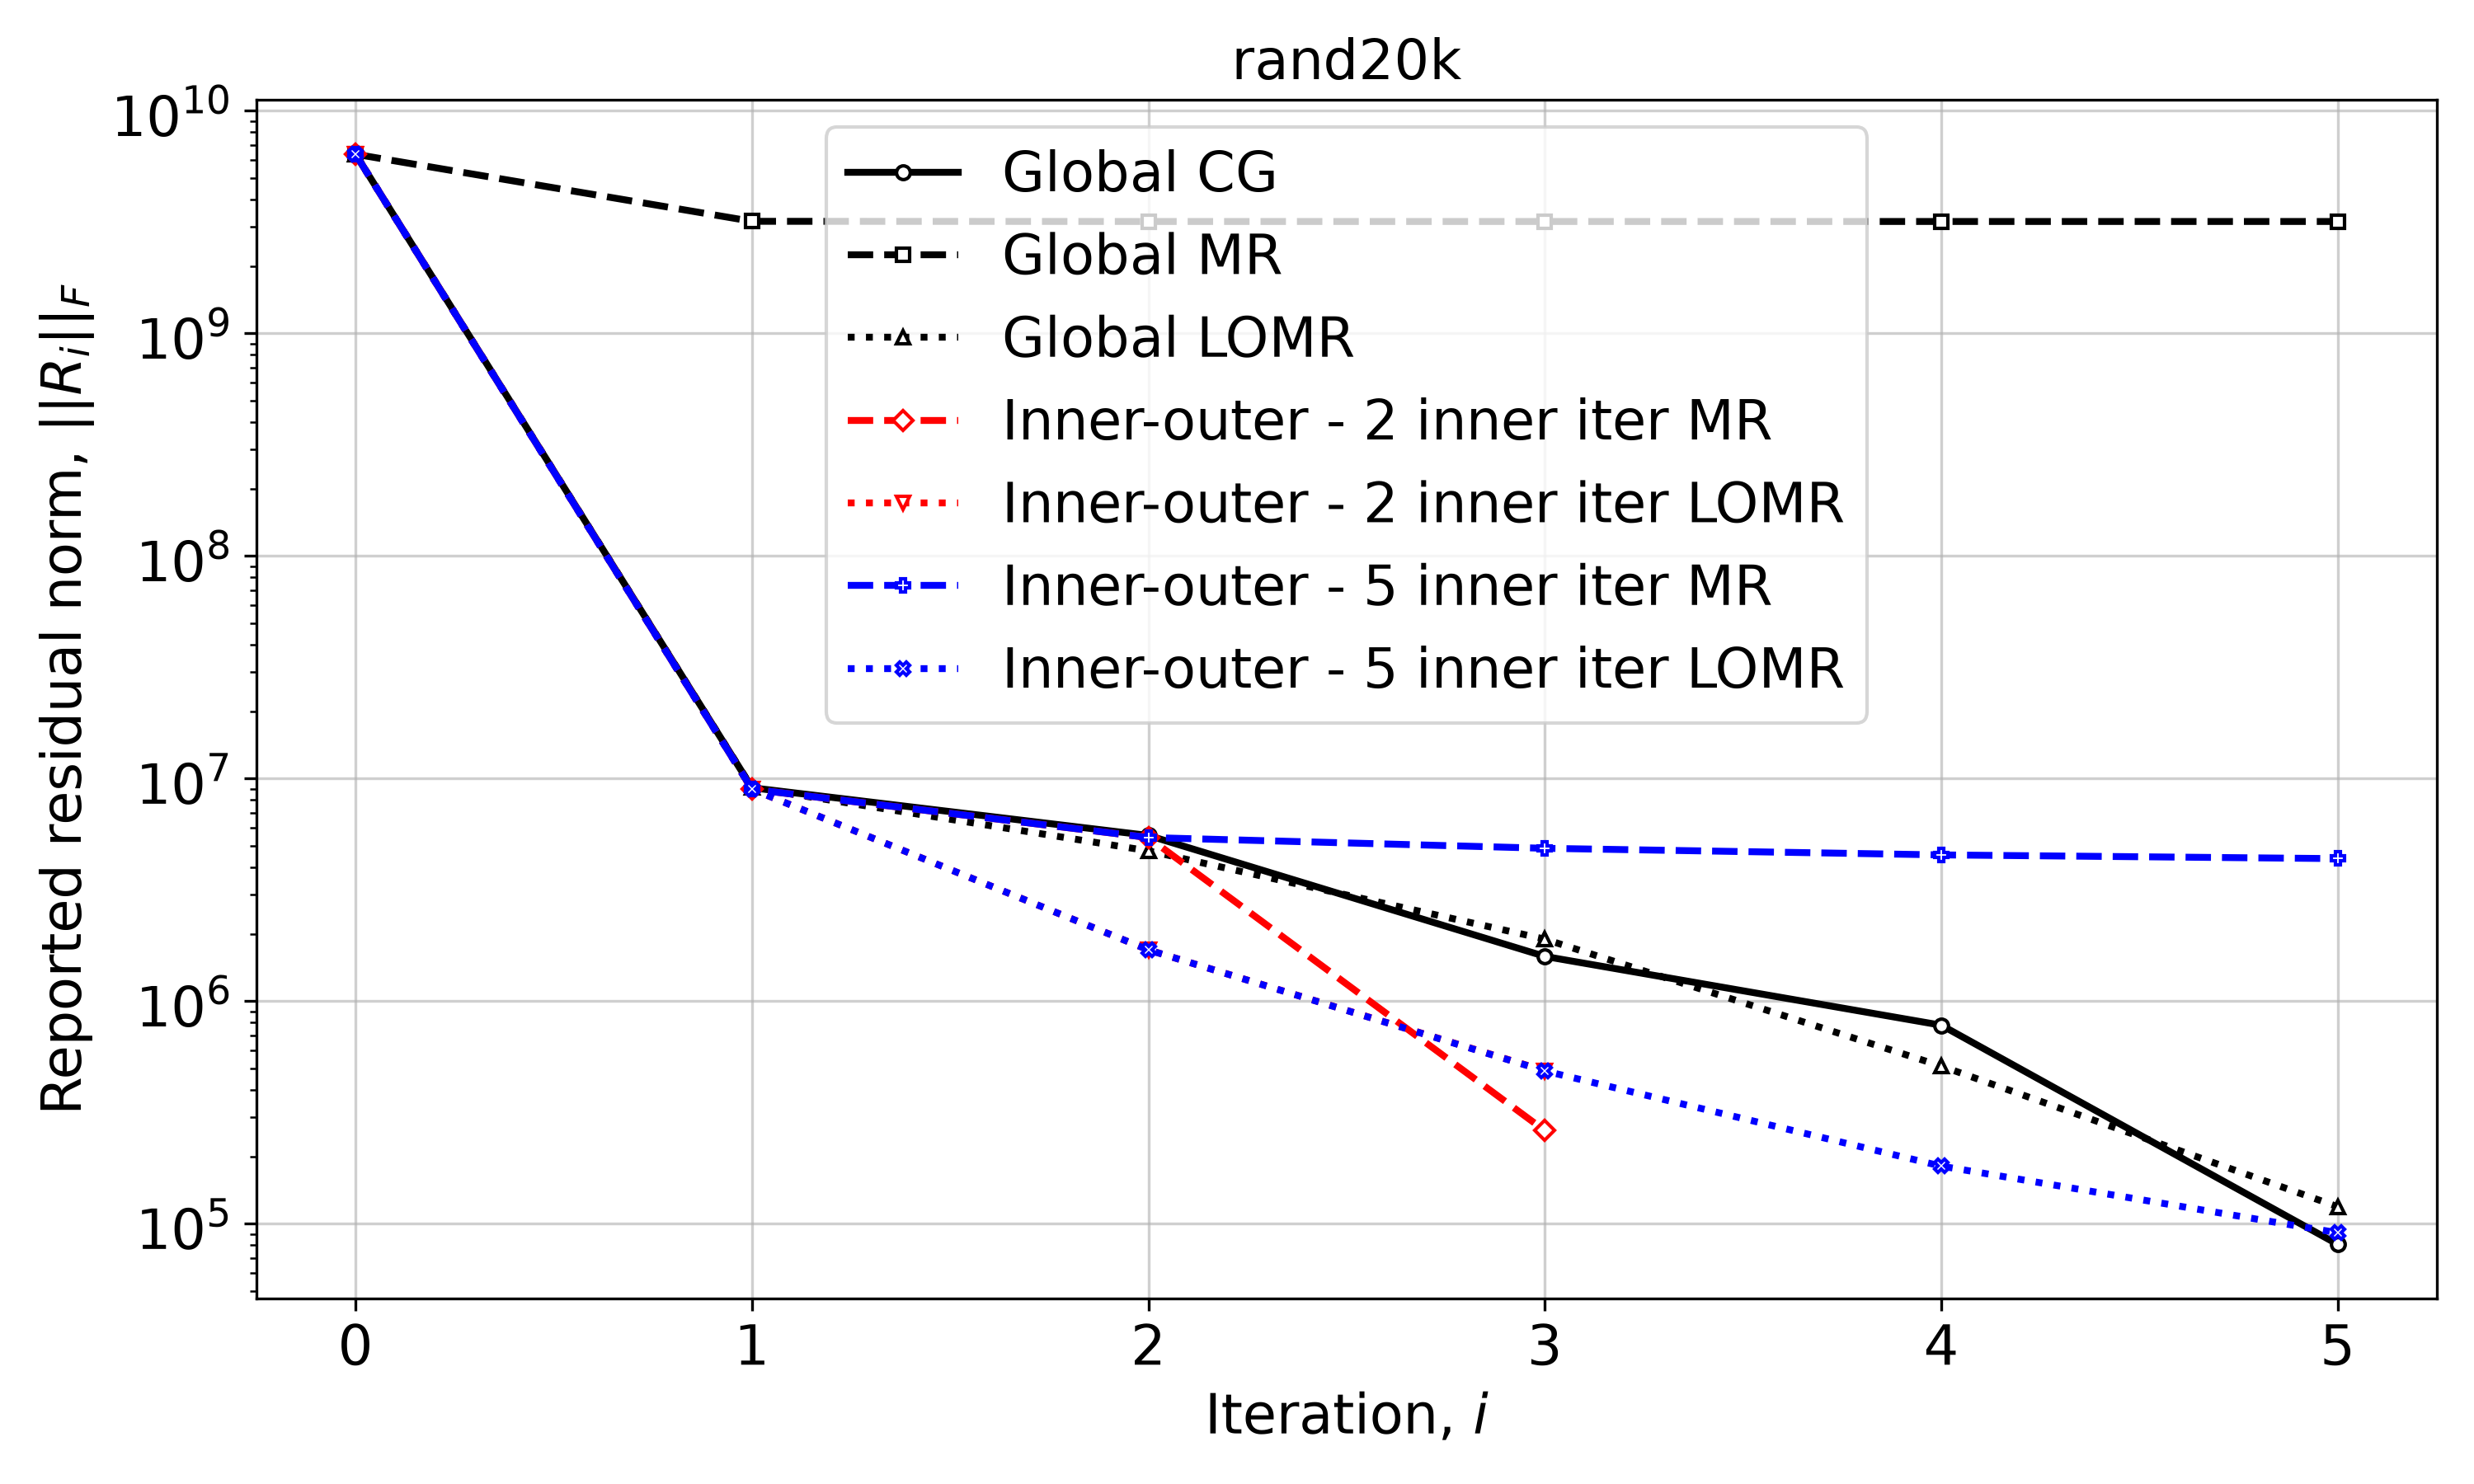

Source data for this figure (header and first rows):
Iteration, Global CG, Global MR, Global LOMR, Inner-outer - 2 inner iter MR, Inner-outer - 2 inner iter LOMR, Inner-outer - 5 inner iter MR, Inner-outer - 5 inner iter LOMR
0, 6373465997, 6373465997, 6373465997, 6373465997, 6373465997, 6373465997, 6373465997
1, 9088262, 3185420400, 9094009, 8952828, 8952828, 8952828, 8952828
2, 5548763, 3180065038, 4732003, 5431150, 1698393, 5431150, 1698393
3, 1587893, 3180050535, 1898597, 261689, 486721, 4859270, 485428
4, 779392, 3180050495, 510499, , , 4537981, 181412
5, 80743, 3180050495, 119219, , , 4366571, 91077
